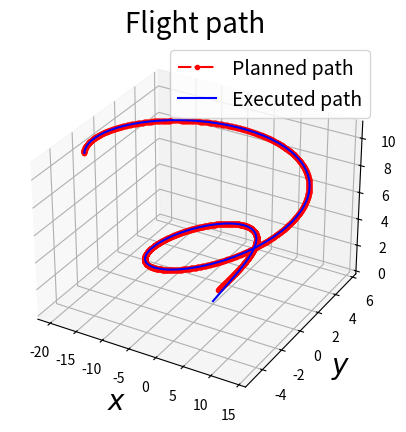

Generate this figure with matplotlib:
import numpy as np
from matplotlib import pyplot as plt
import math
from mpl_toolkits import mplot3d


def R_eta(phi, theta, psi):
    R = np.array([[math.cos(psi)*math.cos(theta), math.cos(psi)*math.sin(theta)*math.sin(phi) - math.cos(phi)*math.sin(psi), math.cos(phi)*math.cos(psi)*math.sin(theta) + math.sin(phi)*math.sin(psi)],
        [math.cos(theta)*math.sin(psi), math.sin(psi)*math.sin(theta)*math.sin(phi) + math.cos(phi)*math.cos(psi), math.cos(phi)*math.sin(theta)*math.sin(psi) - math.cos(psi)*math.sin(phi)],
        [- math.sin(theta), math.cos(theta)*math.sin(phi), math.cos(theta)*math.cos(phi)]])
    return R

# attitude of the quadrotor
def eta(phi, theta, psi):
    e = np.array([phi, theta, psi])
    return e.transpose()

def position(x,y,z):
    p = np.array([x,y,z])
    return p.transpose()

# linear translational velocity
def velocity(v_x, v_y, v_z):
    v = np.array([v_x, v_y, v_z])
    return v.transpose()

#  angular velocity
def zeta(p, q, r):
    z = np.array([p,q,r])
    return z.transpose()

# matrix relating the rotation angles η to the angular velocity ξ
def R_T(phi, theta):
    t  = np.array([[1, 0, -math.sin(theta)],[0, math.cos(phi), math.cos(theta)*math.sin(phi)],[0, -math.sin(phi), math.cos(theta)*math.cos(phi)]])
    return t


def eta_dot(phi, theta, p, q, r ):
    print(np.linalg.inv(R_T(phi, theta)), zeta(p, q, r))
    return np.dot(np.linalg.inv(R_T(phi, theta)),zeta(p, q, r))


def f_2(v_x, v_y, v_z):
    return - np.dot(d_p,velocity(v_x, v_y, v_z))/m

def S_zeta(p,q,r):
    return np.array([[0,-r,q],[r,0,-p],[-q,p,0]])

def p_des(t):
    p_d = np.array([(1+t)*math.cos(0.5*t),(4+0.1*t)*math.sin(0.5*t),1+0.5*t])
    return p_d.transpose()
# Initial Conditions




class des:
  ####  Desired Trajectory
    def __init__(self):
        self.trajectory()

    def pos_d(self,t):

        p_d = np.array([(1+t)*math.cos(0.5*t),(4+0.1*t)*math.sin(0.5*t),1+0.5*t])
        return p_d
    
    def vel_d(self,t):
        
        p_dot_d = np.array([math.cos(0.5*t) - 0.5*(1+t)*math.sin(0.5*t), 0.1*math.sin(0.5*t) + 0.5*(4+0.1*t)*math.cos(0.5*t), 0.5])
        return p_dot_d

    def acc_d(self,t):
        
        p_ddot_d = np.array([-0.5*math.sin(0.5*t) - 0.5*math.sin(0.5*t) - 0.25*(1+t)*math.cos(0.5*t), 0.05*math.cos(0.5*t) + 0.05*math.cos(0.5*t) - 0.25*(4+0.1*t)*math.sin(0.5*t),0])
        return p_ddot_d
    
    def trajectory(self):
        total_time = 20.0
        dt = 0.01
        self.dt = dt
        iter = int(total_time/dt)
        self.iter = iter
        t_arr = np.linspace(0.0, total_time, iter)
        
        x_path = []
        y_path = []
        z_path = []

        x_dot_path = []
        y_dot_path = []
        z_dot_path = []

        x_ddot_path = []
        y_ddot_path = []
        z_ddot_path = []

        for i in range(iter):
            p = self.pos_d(t_arr[i])
            p_dot = self.vel_d(t_arr[i])
            p_ddot = self.acc_d(t_arr[i])
            
            x_path.append(p[0])
            y_path.append(p[1])
            z_path.append(p[2])

            x_dot_path.append(p_dot[0])
            y_dot_path.append(p_dot[1])
            z_dot_path.append(p_dot[2])

            x_ddot_path.append(p_ddot[0])
            y_ddot_path.append(p_ddot[1])
            z_ddot_path.append(p_ddot[2])
            
        
        self.x_path = x_path
        self.y_path = y_path
        self.z_path = z_path

        self.x_dot_path = x_dot_path
        self.y_dot_path = y_dot_path
        self.z_dot_path = z_dot_path

        self.x_ddot_path = x_ddot_path
        self.y_ddot_path = y_ddot_path
        self.z_ddot_path = z_ddot_path




class smc:
    
    def __init__(self,m,alpha_1,alpha_2,beta,d_p,dt):
        # Gravity Vector
        self.g = np.array([0 , 0 , -9.8]).transpose()
        self.m = m
        self.alpha_1 = alpha_1
        self.alpha_2 = alpha_2
        self.beta=beta
        self.d_p = d_p
        self.dt = dt
    
    def controller(self, p, p_dot, p_ddot, p_d, p_dot_d, p_ddot_d, psi_d, p_e, v_e, s_0):
        
        self.p = p
        self.p_dot = p_dot
        self.p_ddot = p_ddot
        
        #Desired
        self.p_d = p_d
        self.p_dot_d = p_dot_d
        self.p_ddot_d = p_ddot_d
        self.psi_d = psi_d

        # Numerical Integration
        p_e_u = p_e + v_e*self.dt
        v_e_u = v_e + (self.p_ddot_d - self.p_ddot)*self.dt
        s_0_u = s_0 + (self.alpha_1*p_e + self.alpha_2*v_e)*self.dt + (v_e_u - v_e)

        self.p_e_u = p_e_u
        self.v_e_u = v_e_u
        self.s_0_u = s_0_u
            
        E = self.alpha_1*p_e_u + self.alpha_2*v_e_u + self.p_ddot_d - self.g + np.dot(self.d_p,self.p_dot)/self.m
        E_hat = E + beta[0]*np.sign(s_0_u)
            
        phi_d = np.arcsin((E_hat[0]*np.sin(self.psi_d) - E_hat[1]*np.cos(self.psi_d))/np.linalg.norm(E_hat, 2))
        theta_d = np.arctan((E_hat[0]*np.cos(self.psi_d) + E_hat[1]*np.sin(self.psi_d))/E_hat[2])
        u_T = np.dot((np.array([np.cos(phi_d)*np.cos(self.psi_d)*np.sin(theta_d) + np.sin(self.psi_d)*np.sin(phi_d), np.sin(theta_d)*np.sin(self.psi_d)*np.cos(phi_d) - np.cos(self.psi_d)*np.sin(phi_d), np.cos(phi_d)*np.cos(theta_d)])).transpose(), E_hat)
        
        self.E_hat = E_hat
        
        self.update()
            
    def update(self):
        
        self.p_ddot = self.E_hat + self.g
        self.p_dot = self.p_dot + self.p_ddot*self.dt
        self.p = self.p + self.p_dot*self.dt
        


if __name__ == "__main__":
    
    # Mass of the quadrotor
    m = 0.47
    alpha_1 = 5
    alpha_2 = alpha_1
    beta = np.array([0.01,1.5,2])
    # coefficients of the rotary inertia
    J_p = np.diag(np.array([4.9e-3 ,4.9e-3 ,8.8e-3]))
    # moments in the body-fixed frame
    Tau_n = np.array([1 ,1 , 1]).transpose()
    # Air Drag
    d_p = np.diag(np.array([4e-7,4e-7,4e-7]))
    # aerodynamic drag coefficients
    d_eta = np.diag(np.array([6e-5,6e-5,6e-5]))
    
    Des = des()
    x_des = Des.x_path
    y_des = Des.y_path
    z_des = Des.z_path
    
    x_dot_des = Des.x_dot_path
    y_dot_des = Des.y_dot_path
    z_dot_des = Des.z_dot_path
    
    x_ddot_des = Des.x_ddot_path
    y_ddot_des = Des.y_ddot_path
    z_ddot_des = Des.z_ddot_path
    
    dt = Des.dt
    iter = Des.iter
    
    Smc = smc(m, alpha_1, alpha_2, beta, d_p, dt)
    
    p = np.array([0, 0, 0]).transpose()
    p_dot = np.array([0, 0, 0]).transpose()
    p_ddot = np.array([0, 0, 0]).transpose()
    psi = 0

    x_path = [p[0]]
    y_path = [p[1]]
    z_path = [p[2]]
    psi_path = [psi]
    
    p_e = np.zeros((3,iter+1))
    v_e = np.zeros((3,iter+1))
    s_0 = np.zeros((3,iter+1))
        
    p_e[:,0] = np.array([x_des[0], y_des[0], z_des[0]]).transpose() - p
    v_e[:,0] = np.array([x_dot_des[0], y_dot_des[0], z_dot_des[0]]).transpose() - p_dot
    s_0[:,0] = alpha_2*p_e[:,0] + v_e[:,0]
    
    for i in range(iter):
        
        p_d = np.array([x_des[i], y_des[i], z_des[i]]).transpose()
        p_dot_d = np.array([x_dot_des[i], y_dot_des[i], z_dot_des[i]]).transpose()
        p_ddot_d = np.array([x_ddot_des[i], y_ddot_des[i], z_ddot_des[i]]).transpose()
        psi_d = 0
        
        Smc.controller(p, p_dot, p_ddot, p_d, p_dot_d, p_ddot_d, psi_d, p_e[:,i], v_e[:,i], s_0[:,i])

        p = np.copy(Smc.p)
        p_dot = np.copy(Smc.p_dot)
        p_ddot = np.copy(Smc.p_ddot)

        x_path.append(p[0])
        y_path.append(p[1])
        z_path.append(p[2])

        p_e[:,i+1] = np.copy(Smc.p_e_u)
        v_e[:,i+1] = np.copy(Smc.v_e_u)
        s_0[:,i+1] = np.copy(Smc.s_0_u)


    fig = plt.figure()
    ax = plt.axes(projection = '3d')
    ax.plot3D(x_des, y_des, z_des, linestyle = '-.', marker = '.', color = 'red')
    ax.plot3D(x_path, y_path, z_path, linestyle = '-', color = 'blue')
    
    ax.set_title('Flight path').set_fontsize(20)
    ax.set_xlabel('$x$').set_fontsize(20)
    ax.set_ylabel('$y$').set_fontsize(20)
    ax.set_zlabel('$z$').set_fontsize(20)
    plt.legend(['Planned path','Executed path'], fontsize = 14)

    plt.show()
    
